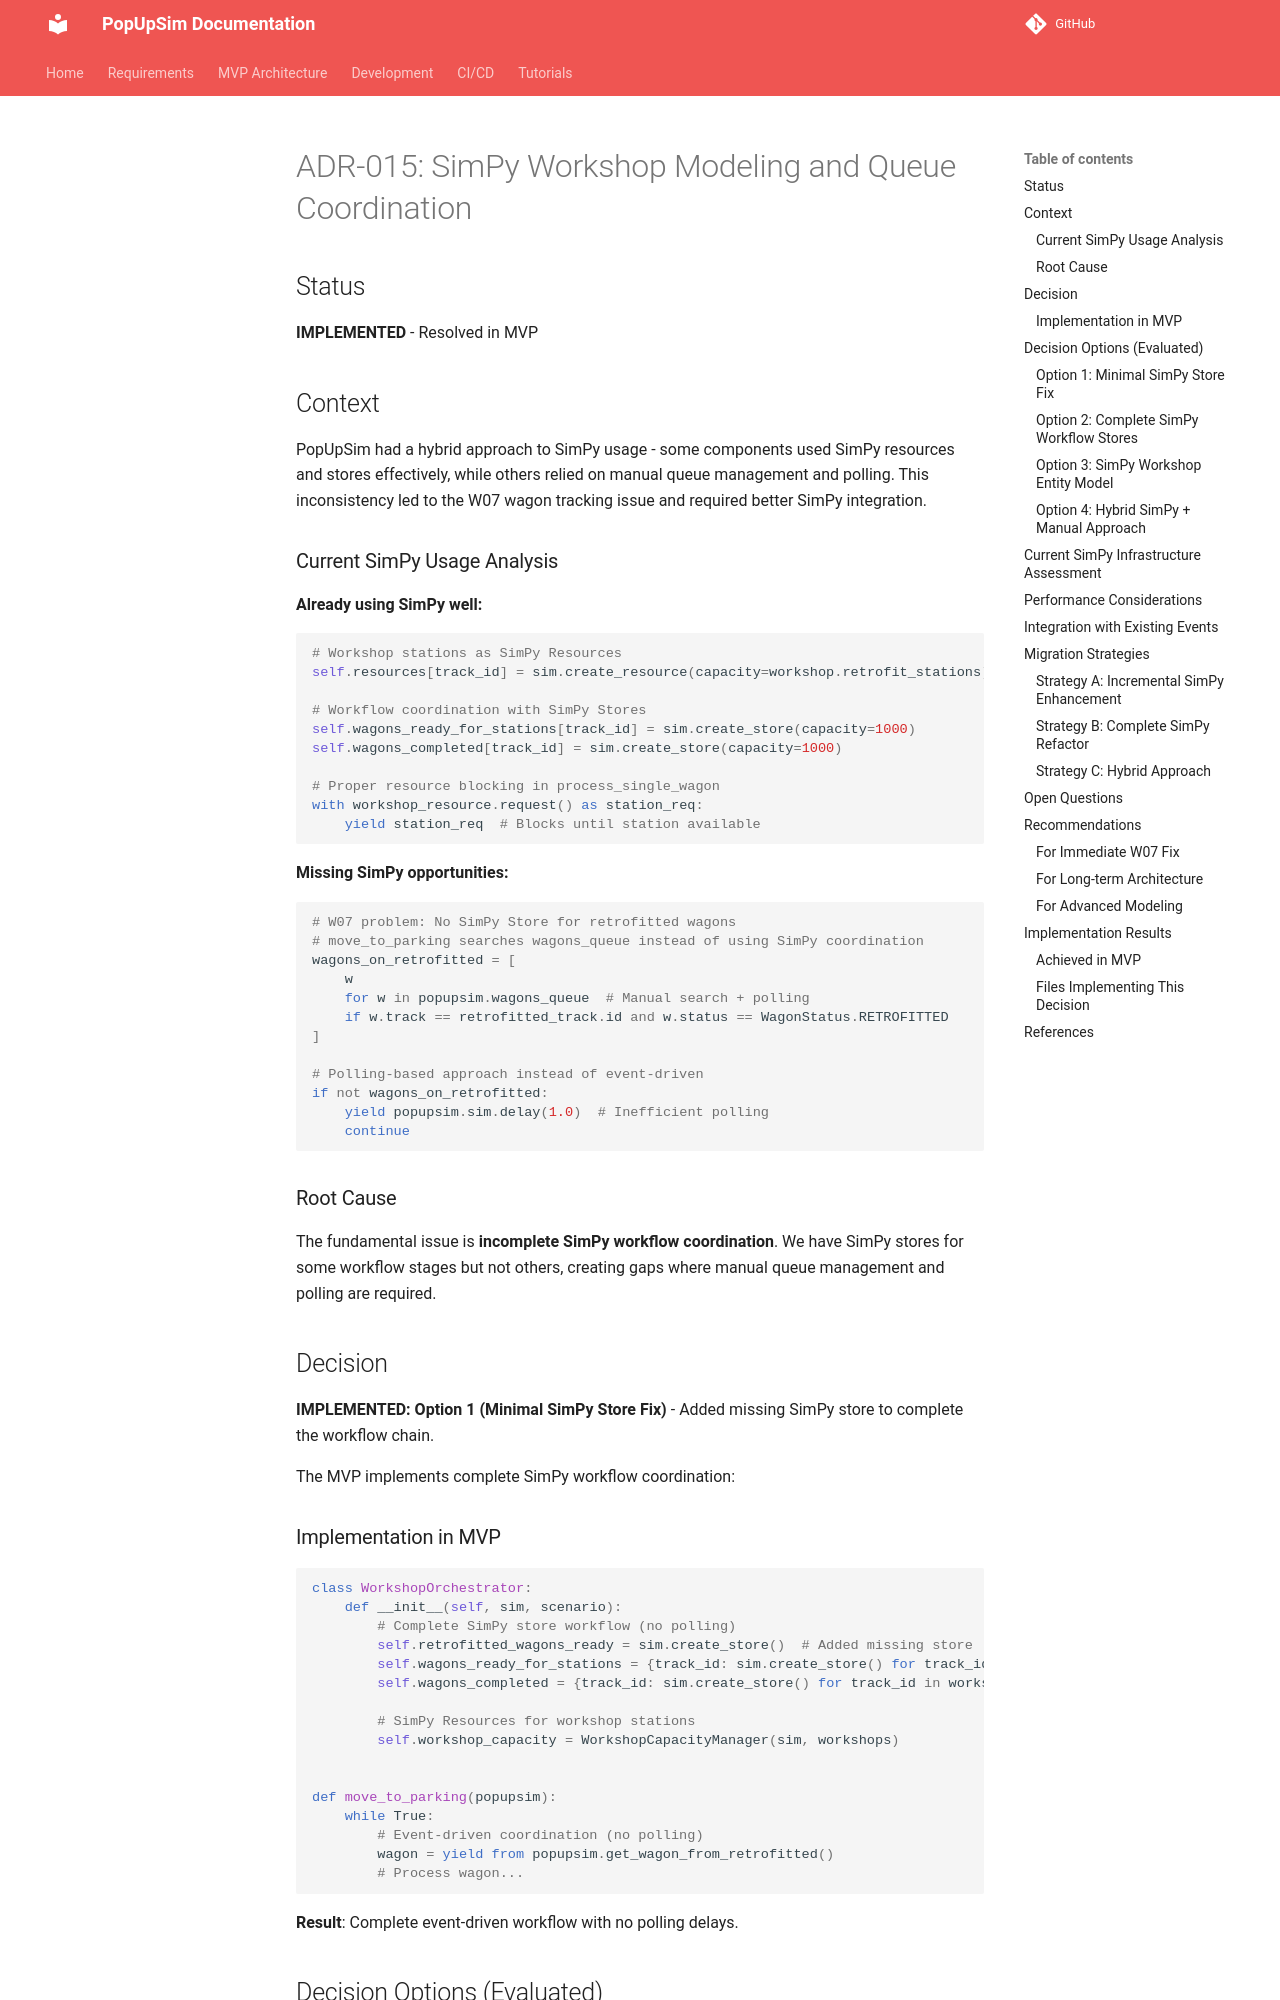

repository: OpenRailAssociation/dac-migration-dss-popupsim · page: mvp/architecture/decisions/ADR-015-simpy-workshop-modeling/index.html · generator: mkdocs

# ADR-015: SimPy Workshop Modeling and Queue Coordination

## Status
**IMPLEMENTED** - Resolved in MVP

## Context

PopUpSim had a hybrid approach to SimPy usage - some components used SimPy resources and stores effectively, while others relied on manual queue management and polling. This inconsistency led to the W07 wagon tracking issue and required better SimPy integration.

### Current SimPy Usage Analysis

**Already using SimPy well:**
```python
# Workshop stations as SimPy Resources
self.resources[track_id] = sim.create_resource(capacity=workshop.retrofit_stations)

# Workflow coordination with SimPy Stores
self.wagons_ready_for_stations[track_id] = sim.create_store(capacity=1000)
self.wagons_completed[track_id] = sim.create_store(capacity=1000)

# Proper resource blocking in process_single_wagon
with workshop_resource.request() as station_req:
    yield station_req  # Blocks until station available
```

**Missing SimPy opportunities:**
```python
# W07 problem: No SimPy Store for retrofitted wagons
# move_to_parking searches wagons_queue instead of using SimPy coordination
wagons_on_retrofitted = [
    w
    for w in popupsim.wagons_queue  # Manual search + polling
    if w.track == retrofitted_track.id and w.status == WagonStatus.RETROFITTED
]

# Polling-based approach instead of event-driven
if not wagons_on_retrofitted:
    yield popupsim.sim.delay(1.0)  # Inefficient polling
    continue
```

### Root Cause
The fundamental issue is **incomplete SimPy workflow coordination**. We have SimPy stores for some workflow stages but not others, creating gaps where manual queue management and polling are required.

## Decision

**IMPLEMENTED: Option 1 (Minimal SimPy Store Fix)** - Added missing SimPy store to complete the workflow chain.

The MVP implements complete SimPy workflow coordination:

### Implementation in MVP

```python
class WorkshopOrchestrator:
    def __init__(self, sim, scenario):
        # Complete SimPy store workflow (no polling)
        self.retrofitted_wagons_ready = sim.create_store()  # Added missing store
        self.wagons_ready_for_stations = {track_id: sim.create_store() for track_id in workshops}
        self.wagons_completed = {track_id: sim.create_store() for track_id in workshops}

        # SimPy Resources for workshop stations
        self.workshop_capacity = WorkshopCapacityManager(sim, workshops)


def move_to_parking(popupsim):
    while True:
        # Event-driven coordination (no polling)
        wagon = yield from popupsim.get_wagon_from_retrofitted()
        # Process wagon...
```

**Result**: Complete event-driven workflow with no polling delays.

## Decision Options (Evaluated)
